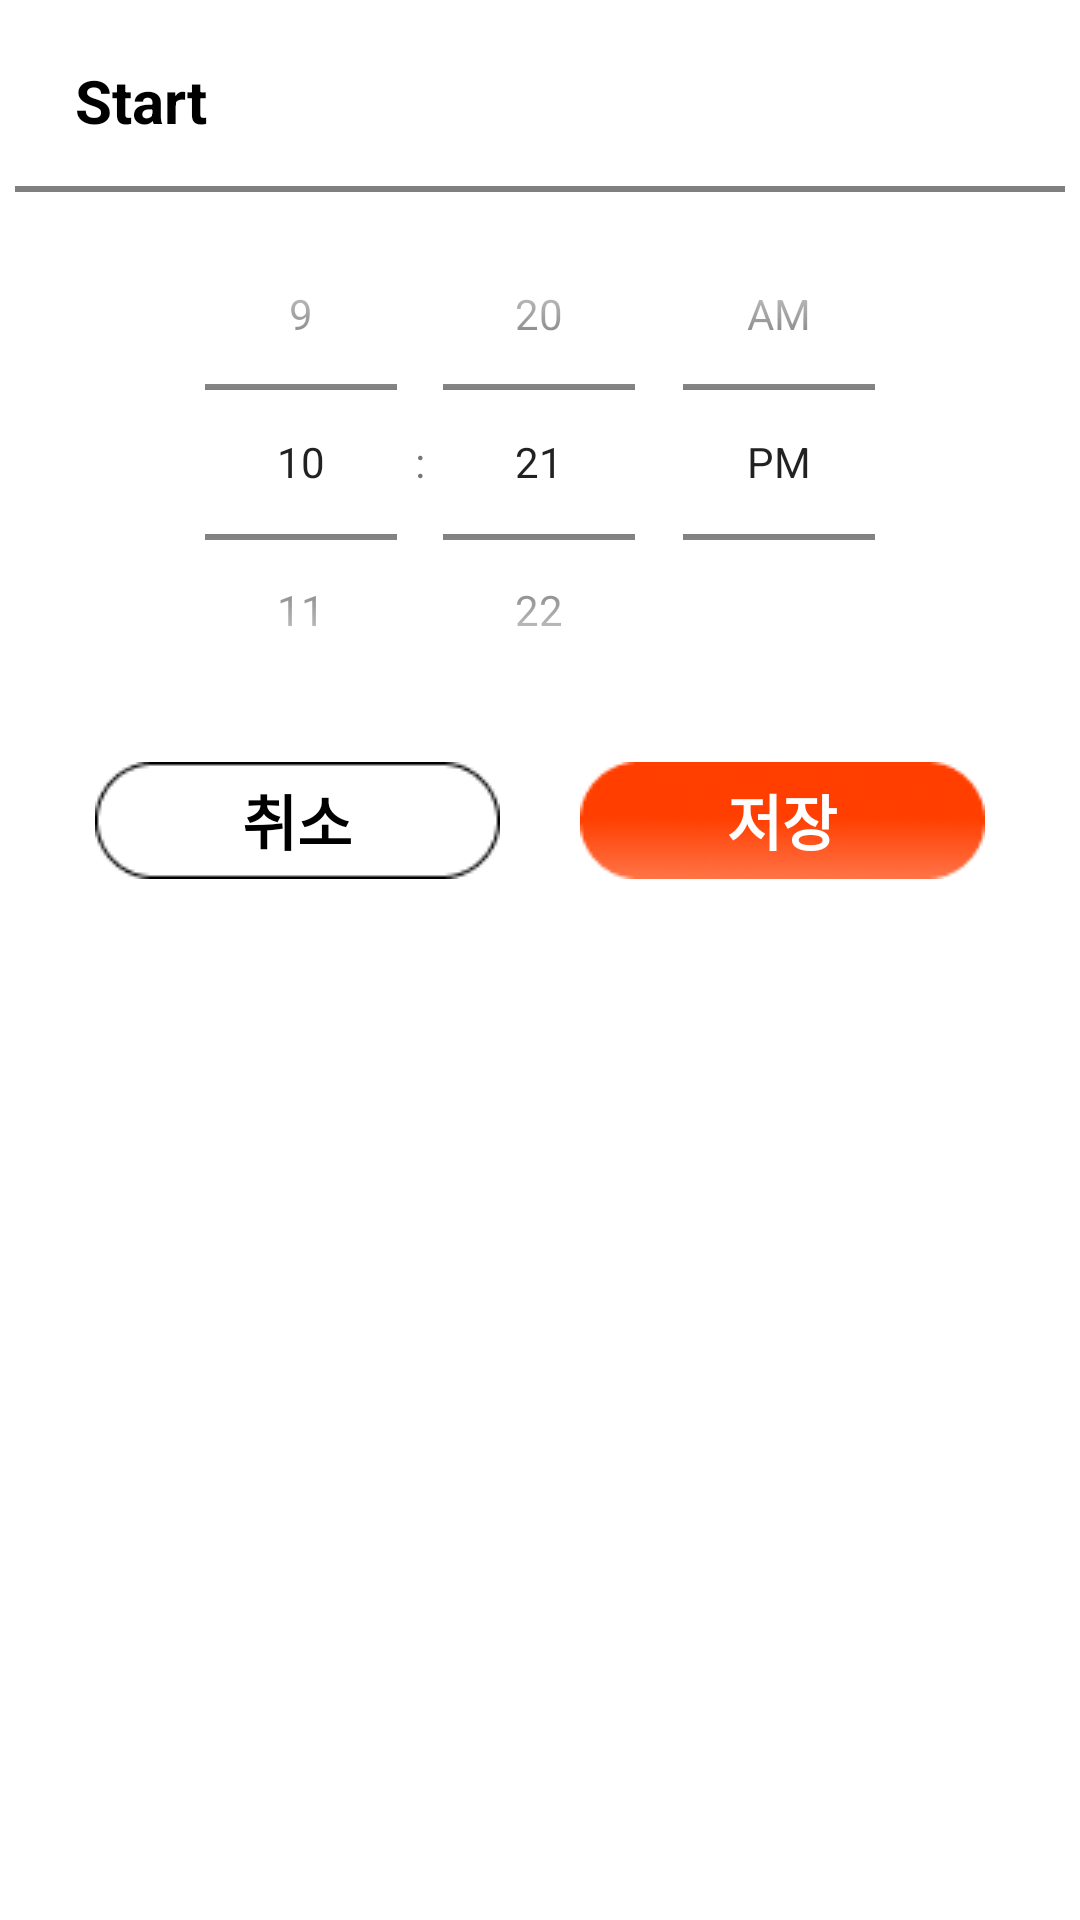

Here is an Android app screen rendered from its layout file. Give the layout XML and the strings, colors and styles it references.
<!-- AndroidManifest.xml: application theme Theme.Relay -->
<!-- res/layout/dialog_timepicker.xml -->
<?xml version="1.0" encoding="utf-8"?>
<androidx.constraintlayout.widget.ConstraintLayout xmlns:android="http://schemas.android.com/apk/res/android"
    xmlns:app="http://schemas.android.com/apk/res-auto"
    android:layout_width="370dp"
    android:layout_height="wrap_content"
    android:paddingHorizontal="5dp"
    android:paddingVertical="20dp"
    android:background="@drawable/bg_corner_round">

    <TextView
        android:id="@+id/tv_timepicker_name"
        android:layout_width="wrap_content"
        android:layout_height="wrap_content"
        android:text="Start"
        android:textColor="@color/black"
        android:textSize="20sp"
        android:textStyle="bold"
        android:layout_marginLeft="20dp"
        app:layout_constraintTop_toTopOf="parent"
        app:layout_constraintStart_toStartOf="parent"/>

    <View
        android:id="@+id/line"
        android:layout_width="match_parent"
        android:layout_height="2dp"
        android:background="#7F7F7F"
        android:layout_marginTop="15dp"
        app:layout_constraintTop_toBottomOf="@id/tv_timepicker_name"/>

    <TimePicker
        android:id="@+id/timePicker"
        android:layout_width="match_parent"
        android:layout_height="180dp"
        android:timePickerMode="spinner"
        app:layout_constraintStart_toStartOf="parent"
        app:layout_constraintTop_toBottomOf="@id/line"/>

    <TextView
        android:id="@+id/btn_cancel"
        android:layout_width="wrap_content"
        android:layout_height="wrap_content"
        android:background="@drawable/btn_cancel"
        android:text="취소"
        android:textColor="@color/black"
        android:textSize="20sp"
        android:textStyle="bold"
        android:gravity="center"
        android:layout_marginTop="10dp"
        app:layout_constraintStart_toStartOf="parent"
        app:layout_constraintEnd_toStartOf="@id/btn_save"
        app:layout_constraintTop_toBottomOf="@id/timePicker"/>

    <TextView
        android:id="@+id/btn_save"
        android:layout_width="wrap_content"
        android:layout_height="wrap_content"
        android:background="@drawable/btn_save"
        android:text="저장"
        android:textColor="@color/white"
        android:textSize="20sp"
        android:textStyle="bold"
        android:gravity="center"
        app:layout_constraintStart_toEndOf="@id/btn_cancel"
        app:layout_constraintEnd_toEndOf="parent"
        app:layout_constraintTop_toTopOf="@id/btn_cancel"/>
</androidx.constraintlayout.widget.ConstraintLayout>
<!-- resources referenced by this layout -->
<resources>
  <color name="black">#FF000000</color>
  <color name="white">#FFFFFFFF</color>
  <!-- drawable bg_corner_round: png bitmap (drawable-v24, 1776 bytes) -->
  <!-- drawable btn_cancel: png bitmap (drawable-v24, 817 bytes) -->
  <!-- drawable btn_save: png bitmap (drawable-v24, 4298 bytes) -->
  <style name="Theme.Relay" parent="Theme.MaterialComponents.DayNight.NoActionBar">
          
          <item name="colorPrimary">@color/purple_500</item>
          <item name="colorPrimaryVariant">@color/purple_700</item>
          <item name="colorOnPrimary">@color/white</item>
          
          <item name="colorSecondary">@color/teal_200</item>
          <item name="colorSecondaryVariant">@color/teal_700</item>
          <item name="colorOnSecondary">@color/black</item>
          
          <item name="android:statusBarColor">#DD9E9D9D</item>
          
          <item name="windowActionBar">false</item>
          <item name="windowNoTitle">true</item>
      </style>
  <color name="purple_500">#FF6200EE</color>
  <color name="purple_700">#FF3700B3</color>
  <color name="teal_200">#FF03DAC5</color>
  <color name="teal_700">#FF018786</color>
</resources>
